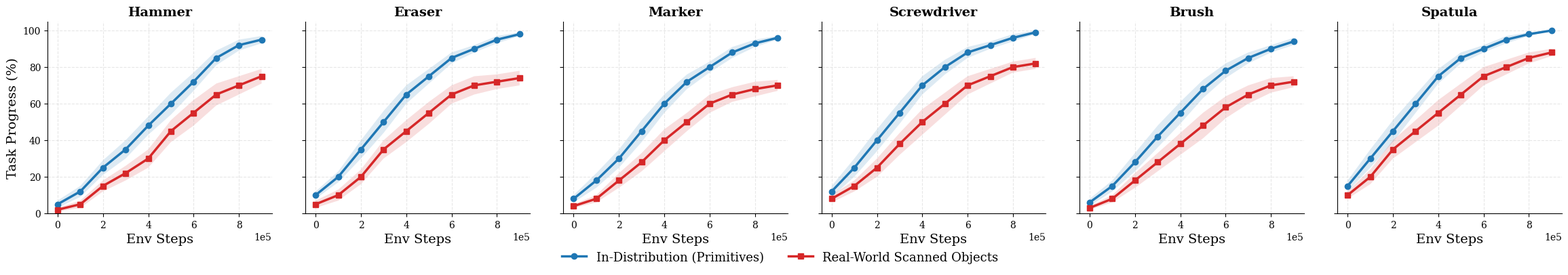

Source code (Python):
import matplotlib.pyplot as plt
import numpy as np

# ==========================================
# 1. CONFIGURATION & DATA ENTRY
# ==========================================

# The X-Axis values (e.g., Checkpoints at 0, 100k, 200k... 1M steps)
# Ensure your data lists below match the length of this list (10 items).
ENV_STEPS = [0, 1e5, 2e5, 3e5, 4e5, 5e5, 6e5, 7e5, 8e5, 9e5] 

# PASTE YOUR REAL DATA HERE
# Structure: "Category" -> "Method" -> "mean" (Y-value) and "std" (Error bar size)
# If you don't have standard deviation, you can set 'std' to a list of zeros.
RAW_DATA = {
    "Hammer": {
        "In-Distribution (Primitives)": {
            "mean": [5, 12, 25, 35, 48, 60, 72, 85, 92, 95],
            "std":  [2, 3,  4,  5,  5,  6,  5,  4,  3,  2]
        },
        "Real-World Scanned Objects": {
            "mean": [2, 5, 15, 22, 30, 45, 55, 65, 70, 75],
            "std":  [1, 2, 3,  4,  5,  6,  7,  6,  5,  4]
        }
    },
    "Eraser": {
        "In-Distribution (Primitives)": {
            "mean": [10, 20, 35, 50, 65, 75, 85, 90, 95, 98],
            "std":  [2,  3,  5,  6,  5,  4,  3,  2,  2,  1]
        },
        "Real-World Scanned Objects": {
            "mean": [5, 10, 20, 35, 45, 55, 65, 70, 72, 74],
            "std":  [2, 3,  4,  5,  6,  6,  5,  5,  4,  4]
        }
    },
    "Marker": {
        "In-Distribution (Primitives)": {
            "mean": [8, 18, 30, 45, 60, 72, 80, 88, 93, 96],
            "std":  [2, 4,  5,  6,  5,  4,  3,  3,  2,  1]
        },
        "Real-World Scanned Objects": {
            "mean": [4, 8, 18, 28, 40, 50, 60, 65, 68, 70],
            "std":  [1, 2, 4,  5,  6,  5,  5,  4,  4,  3]
        }
    },
    "Screwdriver": {
        "In-Distribution (Primitives)": {
            "mean": [12, 25, 40, 55, 70, 80, 88, 92, 96, 99],
            "std":  [3,  5,  6,  6,  5,  4,  3,  2,  2,  1]
        },
        "Real-World Scanned Objects": {
            "mean": [8, 15, 25, 38, 50, 60, 70, 75, 80, 82],
            "std":  [2, 3,  5,  6,  7,  6,  5,  4,  3,  3]
        }
    },
    "Brush": {
        "In-Distribution (Primitives)": {
            "mean": [6, 15, 28, 42, 55, 68, 78, 85, 90, 94],
            "std":  [2, 3,  5,  6,  6,  5,  4,  3,  2,  2]
        },
        "Real-World Scanned Objects": {
            "mean": [3, 8, 18, 28, 38, 48, 58, 65, 70, 72],
            "std":  [1, 2, 4,  5,  6,  7,  6,  5,  4,  3]
        }
    },
    "Spatula": {
        "In-Distribution (Primitives)": {
            "mean": [15, 30, 45, 60, 75, 85, 90, 95, 98, 100],
            "std":  [3,  5,  6,  5,  4,  3,  2,  2,  1,  0]
        },
        "Real-World Scanned Objects": {
            "mean": [10, 20, 35, 45, 55, 65, 75, 80, 85, 88],
            "std":  [2,  4,  5,  6,  7,  6,  5,  4,  3,  2]
        }
    }
}

# ==========================================
# 2. PLOTTING SCRIPT
# ==========================================

# Academic Style Settings
plt.rcParams.update({
    'font.family': 'serif',
    'font.serif': ['Times New Roman', 'DejaVu Serif'],
    'font.size': 12,
    'axes.labelsize': 14,
    'axes.titlesize': 14,
    'xtick.labelsize': 10,
    'ytick.labelsize': 10,
    'legend.fontsize': 13,
    'lines.linewidth': 2.5,
    'lines.markersize': 6,
    'grid.alpha': 0.3,
})

def plot_research_strip():
    categories = ["Hammer", "Eraser", "Marker", "Screwdriver", "Brush", "Spatula"]
    
    # 1 Row, 6 Columns wide figure
    fig, axes = plt.subplots(1, 6, figsize=(24, 4.5))
    
    # Adjust layout to make room for bottom legend
    plt.subplots_adjust(bottom=0.25, wspace=0.15, left=0.05, right=0.98)

    # Styling for the two specific lines
    styles = {
        "In-Distribution (Primitives)": {"color": "#1f77b4", "marker": "o"}, # Blue Circle
        "Real-World Scanned Objects":   {"color": "#d62728", "marker": "s"}  # Red Square
    }

    # Iterate through the 6 categories
    for i, category in enumerate(categories):
        ax = axes[i]
        
        if category in RAW_DATA:
            cat_data = RAW_DATA[category]
            
            for method_name, style in styles.items():
                if method_name in cat_data:
                    # Retrieve data
                    y_mean = np.array(cat_data[method_name]["mean"])
                    y_std = np.array(cat_data[method_name]["std"])
                    x = np.array(ENV_STEPS)
                    
                    # Plot Line
                    ax.plot(x, y_mean, label=method_name, 
                            color=style["color"], marker=style["marker"], markevery=1)
                    
                    # Plot Shadow (Variance)
                    ax.fill_between(x, y_mean - y_std, y_mean + y_std, 
                                    color=style["color"], alpha=0.15, edgecolor='none')

        # Formatting
        ax.set_title(category, fontweight='bold')
        ax.set_ylim(0, 105)
        ax.grid(True, linestyle='--')
        
        # Clean look (remove top/right borders)
        ax.spines['top'].set_visible(False)
        ax.spines['right'].set_visible(False)
        
        # Scientific notation for X axis
        ax.ticklabel_format(style='sci', axis='x', scilimits=(0,0))

        # Y-label only on the first plot
        if i == 0:
            ax.set_ylabel("Task Progress (%)")
        else:
            ax.set_yticklabels([]) # Hide numbers
        
        ax.set_xlabel("Env Steps")

    # Legend (grab handles from the last plotted axis)
    handles, labels = axes[0].get_legend_handles_labels()
    fig.legend(handles, labels, loc='lower center', 
               bbox_to_anchor=(0.5, 0.05), 
               ncol=2, frameon=False)

    plt.show()

if __name__ == "__main__":
    plot_research_strip()
